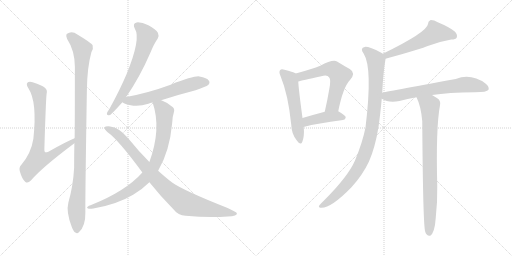
t = 0.00 s
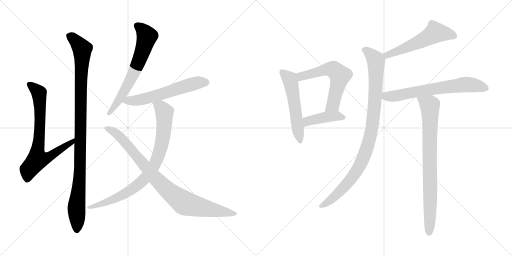
t = 2.18 s
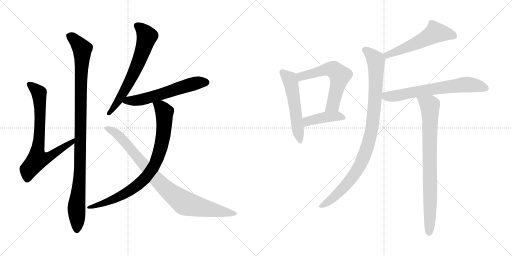
t = 4.35 s
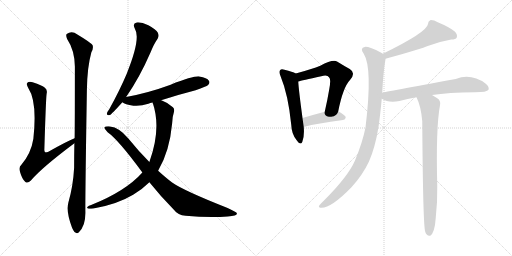
t = 6.53 s
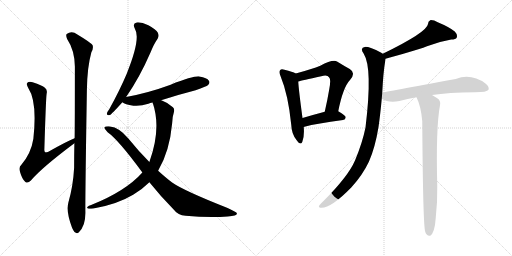
t = 8.71 s
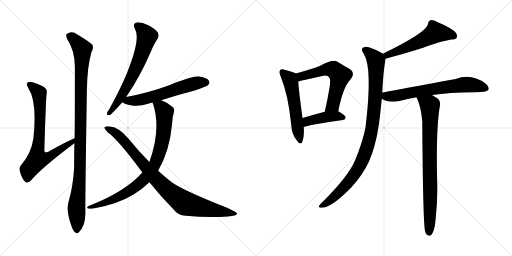
t = 10.89 s

The animated SVG that drew these frames (rendered in a browser with its animation timeline set to each time). Animation: 13 CSS @keyframes rules; one cycle of 10.89 s.

<svg version="1.1" viewBox="0 0 2048 1024" xmlns="http://www.w3.org/2000/svg">
  <g stroke="lightgray" stroke-dasharray="1,1" stroke-width="1" transform="scale(4, 4)">
    <line x1="0" y1="0" x2="256" y2="256"></line>
    <line x1="256" y1="0" x2="0" y2="256"></line>
    <line x1="128" y1="0" x2="128" y2="256"></line>
    <line x1="0" y1="128" x2="256" y2="128"></line>
    <line x1="256" y1="0" x2="512" y2="256"></line>
    <line x1="512" y1="0" x2="256" y2="256"></line>
    <line x1="384" y1="0" x2="384" y2="256"></line>
    <line x1="256" y1="128" x2="512" y2="128"></line>
  </g>
<g transform="scale(1, -1) translate(0, -850)">
   <style type="text/css">
    @keyframes keyframes0 {
      from {
       stroke: black;
       stroke-dashoffset: 745;
       stroke-width: 128;
       }
       71% {
       animation-timing-function: step-end;
       stroke: black;
       stroke-dashoffset: 0;
       stroke-width: 128;
       }
       to {
       stroke: black;
       stroke-width: 1024;
       }
       }
       #make-me-a-hanzi-animation-0 {
         animation: keyframes0 0.856283s both;
         animation-delay: 0.000000s;
         animation-timing-function: linear;
       }
    @keyframes keyframes1 {
      from {
       stroke: black;
       stroke-dashoffset: 1053;
       stroke-width: 128;
       }
       77% {
       animation-timing-function: step-end;
       stroke: black;
       stroke-dashoffset: 0;
       stroke-width: 128;
       }
       to {
       stroke: black;
       stroke-width: 1024;
       }
       }
       #make-me-a-hanzi-animation-1 {
         animation: keyframes1 1.106934s both;
         animation-delay: 0.856283s;
         animation-timing-function: linear;
       }
    @keyframes keyframes2 {
      from {
       stroke: black;
       stroke-dashoffset: 659;
       stroke-width: 128;
       }
       68% {
       animation-timing-function: step-end;
       stroke: black;
       stroke-dashoffset: 0;
       stroke-width: 128;
       }
       to {
       stroke: black;
       stroke-width: 1024;
       }
       }
       #make-me-a-hanzi-animation-2 {
         animation: keyframes2 0.786296s both;
         animation-delay: 1.963217s;
         animation-timing-function: linear;
       }
    @keyframes keyframes3 {
      from {
       stroke: black;
       stroke-dashoffset: 594;
       stroke-width: 128;
       }
       66% {
       animation-timing-function: step-end;
       stroke: black;
       stroke-dashoffset: 0;
       stroke-width: 128;
       }
       to {
       stroke: black;
       stroke-width: 1024;
       }
       }
       #make-me-a-hanzi-animation-3 {
         animation: keyframes3 0.733398s both;
         animation-delay: 2.749513s;
         animation-timing-function: linear;
       }
    @keyframes keyframes4 {
      from {
       stroke: black;
       stroke-dashoffset: 845;
       stroke-width: 128;
       }
       73% {
       animation-timing-function: step-end;
       stroke: black;
       stroke-dashoffset: 0;
       stroke-width: 128;
       }
       to {
       stroke: black;
       stroke-width: 1024;
       }
       }
       #make-me-a-hanzi-animation-4 {
         animation: keyframes4 0.937663s both;
         animation-delay: 3.482911s;
         animation-timing-function: linear;
       }
    @keyframes keyframes5 {
      from {
       stroke: black;
       stroke-dashoffset: 904;
       stroke-width: 128;
       }
       75% {
       animation-timing-function: step-end;
       stroke: black;
       stroke-dashoffset: 0;
       stroke-width: 128;
       }
       to {
       stroke: black;
       stroke-width: 1024;
       }
       }
       #make-me-a-hanzi-animation-5 {
         animation: keyframes5 0.985677s both;
         animation-delay: 4.420574s;
         animation-timing-function: linear;
       }
    @keyframes keyframes6 {
      from {
       stroke: black;
       stroke-dashoffset: 547;
       stroke-width: 128;
       }
       64% {
       animation-timing-function: step-end;
       stroke: black;
       stroke-dashoffset: 0;
       stroke-width: 128;
       }
       to {
       stroke: black;
       stroke-width: 1024;
       }
       }
       #make-me-a-hanzi-animation-6 {
         animation: keyframes6 0.695150s both;
         animation-delay: 5.406251s;
         animation-timing-function: linear;
       }
    @keyframes keyframes7 {
      from {
       stroke: black;
       stroke-dashoffset: 594;
       stroke-width: 128;
       }
       66% {
       animation-timing-function: step-end;
       stroke: black;
       stroke-dashoffset: 0;
       stroke-width: 128;
       }
       to {
       stroke: black;
       stroke-width: 1024;
       }
       }
       #make-me-a-hanzi-animation-7 {
         animation: keyframes7 0.733398s both;
         animation-delay: 6.101401s;
         animation-timing-function: linear;
       }
    @keyframes keyframes8 {
      from {
       stroke: black;
       stroke-dashoffset: 425;
       stroke-width: 128;
       }
       58% {
       animation-timing-function: step-end;
       stroke: black;
       stroke-dashoffset: 0;
       stroke-width: 128;
       }
       to {
       stroke: black;
       stroke-width: 1024;
       }
       }
       #make-me-a-hanzi-animation-8 {
         animation: keyframes8 0.595866s both;
         animation-delay: 6.834799s;
         animation-timing-function: linear;
       }
    @keyframes keyframes9 {
      from {
       stroke: black;
       stroke-dashoffset: 550;
       stroke-width: 128;
       }
       64% {
       animation-timing-function: step-end;
       stroke: black;
       stroke-dashoffset: 0;
       stroke-width: 128;
       }
       to {
       stroke: black;
       stroke-width: 1024;
       }
       }
       #make-me-a-hanzi-animation-9 {
         animation: keyframes9 0.697591s both;
         animation-delay: 7.430665s;
         animation-timing-function: linear;
       }
    @keyframes keyframes10 {
      from {
       stroke: black;
       stroke-dashoffset: 970;
       stroke-width: 128;
       }
       76% {
       animation-timing-function: step-end;
       stroke: black;
       stroke-dashoffset: 0;
       stroke-width: 128;
       }
       to {
       stroke: black;
       stroke-width: 1024;
       }
       }
       #make-me-a-hanzi-animation-10 {
         animation: keyframes10 1.039388s both;
         animation-delay: 8.128256s;
         animation-timing-function: linear;
       }
    @keyframes keyframes11 {
      from {
       stroke: black;
       stroke-dashoffset: 677;
       stroke-width: 128;
       }
       69% {
       animation-timing-function: step-end;
       stroke: black;
       stroke-dashoffset: 0;
       stroke-width: 128;
       }
       to {
       stroke: black;
       stroke-width: 1024;
       }
       }
       #make-me-a-hanzi-animation-11 {
         animation: keyframes11 0.800944s both;
         animation-delay: 9.167644s;
         animation-timing-function: linear;
       }
    @keyframes keyframes12 {
      from {
       stroke: black;
       stroke-dashoffset: 820;
       stroke-width: 128;
       }
       73% {
       animation-timing-function: step-end;
       stroke: black;
       stroke-dashoffset: 0;
       stroke-width: 128;
       }
       to {
       stroke: black;
       stroke-width: 1024;
       }
       }
       #make-me-a-hanzi-animation-12 {
         animation: keyframes12 0.917318s both;
         animation-delay: 9.968588s;
         animation-timing-function: linear;
       }
</style>
<path d="M 298.5 297.5 Q 265.5 284.5 193.5 243.5 Q 183.5 239.5 180.5 241.5 Q 176.5 244.5 177.5 255.5 Q 183.5 454.5 186.5 475.5 Q 190.5 491.5 179.5 499.5 Q 169.5 509.5 130.5 521.5 Q 114.5 524.5 109.5 519.5 Q 103.5 513.5 113.5 497.5 Q 149.5 443.5 133.5 295.5 Q 124.5 237.5 85.5 191.5 Q 73.5 181.5 80.5 161.5 Q 87.5 136.5 100.5 123.5 Q 110.5 114.5 123.5 128.5 Q 166.5 179.5 297.5 277.5 C 321.5 295.5 326.5 309.5 298.5 297.5 Z" fill="lightgray"></path> 
<path d="M 273.5 40.5 Q 263.5 3.5 287.5 -58.5 Q 294.5 -76.5 301.5 -79.5 Q 308.5 -86.5 315.5 -78.5 Q 342.5 -54.5 341.5 1.5 Q 340.5 49.5 347.5 489.5 Q 348.5 580.5 365.5 641.5 Q 374.5 656.5 370.5 669.5 Q 364.5 679.5 309.5 712.5 Q 287.5 728.5 266.5 714.5 Q 262.5 708.5 268.5 694.5 Q 298.5 649.5 299.5 584.5 Q 299.5 353.5 298.5 297.5 L 297.5 277.5 Q 296.5 231.5 296.5 179.5 Q 292.5 106.5 273.5 40.5 Z" fill="lightgray"></path> 
<path d="M 504.5 462.5 Q 558.5 540.5 601.5 639.5 Q 616.5 676.5 630.5 695.5 Q 637.5 707.5 631.5 719.5 Q 624.5 732.5 593.5 749.5 Q 565.5 762.5 546.5 760.5 Q 528.5 756.5 539.5 735.5 Q 564.5 696.5 506.5 554.5 Q 478.5 488.5 437.5 414.5 Q 428.5 402.5 427.5 396.5 Q 426.5 386.5 439.5 390.5 Q 446.5 393.5 489.5 441.5 L 504.5 462.5 Z" fill="lightgray"></path> 
<path d="M 644.5 449.5 Q 708.5 470.5 782.5 489.5 Q 825.5 504.5 832.5 510.5 Q 841.5 519.5 835.5 527.5 Q 828.5 539.5 797.5 544.5 Q 775.5 547.5 682.5 511.5 Q 592.5 478.5 504.5 462.5 C 475.5 456.5 466.5 455.5 489.5 441.5 Q 498.5 432.5 533.5 427.5 Q 561.5 424.5 593.5 435.5 Q 600.5 438.5 610.5 440.5 L 644.5 449.5 Z" fill="lightgray"></path> 
<path d="M 632.5 167.5 Q 678.5 245.5 688.5 356.5 Q 689.5 384.5 695.5 401.5 Q 699.5 414.5 691.5 421.5 Q 670.5 440.5 647.5 448.5 Q 646.5 449.5 644.5 449.5 C 616.5 460.5 602.5 466.5 610.5 440.5 Q 646.5 335.5 597.5 202.5 L 569.5 160.5 Q 502.5 85.5 364.5 30.5 Q 354.5 27.5 350.5 23.5 Q 344.5 19.5 354.5 15.5 Q 360.5 14.5 373.5 16.5 Q 467.5 32.5 532.5 71.5 Q 569.5 93.5 597.5 121.5 L 632.5 167.5 Z" fill="lightgray"></path> 
<path d="M 597.5 121.5 Q 640.5 67.5 695.5 11.5 Q 711.5 -10.5 742.5 -12.5 Q 835.5 -21.5 910.5 -15.5 Q 950.5 -14.5 947.5 -2.5 Q 947.5 1.5 910.5 18.5 Q 733.5 88.5 688.5 120.5 Q 664.5 138.5 632.5 167.5 L 597.5 202.5 Q 554.5 245.5 512.5 297.5 Q 476.5 340.5 440.5 344.5 Q 421.5 345.5 417.5 341.5 Q 416.5 334.5 430.5 321.5 Q 473.5 291.5 569.5 160.5 L 597.5 121.5 Z" fill="lightgray"></path> 
<path d="M 1183.0 556.5 Q 1171.0 563.5 1138.0 571.5 Q 1125.0 575.5 1121.0 570.5 Q 1114.0 563.5 1122.0 546.5 Q 1153.0 471.5 1165.0 351.5 Q 1166.0 315.5 1186.0 290.5 Q 1202.0 266.5 1209.0 282.5 Q 1218.0 304.5 1215.0 342.5 L 1210.0 378.5 Q 1195.0 489.5 1193.0 524.5 C 1191.0 552.5 1191.0 552.5 1183.0 556.5 Z" fill="lightgray"></path> 
<path d="M 1353.0 405.5 Q 1372.0 501.5 1400.0 530.5 Q 1425.0 558.5 1399.0 574.5 Q 1377.0 586.5 1348.0 604.5 Q 1330.0 613.5 1281.0 587.5 Q 1250.0 574.5 1183.0 556.5 C 1154.0 548.5 1164.0 516.5 1193.0 524.5 Q 1206.0 528.5 1285.0 545.5 Q 1310.0 551.5 1316.0 541.5 Q 1325.0 534.5 1317.0 493.5 Q 1310.0 451.5 1299.0 403.5 C 1292.0 374.5 1347.0 376.5 1353.0 405.5 Z" fill="lightgray"></path> 
<path d="M 1215.0 342.5 Q 1215.0 343.5 1218.0 343.5 Q 1266.0 356.5 1372.0 370.5 Q 1382.0 371.5 1383.0 381.5 Q 1383.0 388.5 1353.0 405.5 C 1338.0 413.5 1328.0 411.5 1299.0 403.5 Q 1250.0 390.5 1210.0 378.5 C 1181.0 369.5 1186.0 333.5 1215.0 342.5 Z" fill="lightgray"></path> 
<path d="M 1542.0 615.5 Q 1686.0 655.5 1714.0 667.5 Q 1763.0 685.5 1805.0 692.5 Q 1823.0 692.5 1827.0 700.5 Q 1831.0 712.5 1819.0 724.5 Q 1797.0 742.5 1751.0 761.5 Q 1735.0 770.5 1721.0 769.5 Q 1712.0 765.5 1712.0 754.5 Q 1708.0 721.5 1531.0 635.5 C 1504.0 622.5 1513.0 607.5 1542.0 615.5 Z" fill="lightgray"></path> 
<path d="M 1529.0 479.5 Q 1533.0 561.5 1541.0 607.5 Q 1542.0 611.5 1542.0 615.5 C 1544.0 628.5 1544.0 628.5 1531.0 635.5 Q 1528.0 638.5 1525.0 639.5 Q 1476.0 664.5 1459.0 662.5 Q 1438.0 658.5 1455.0 635.5 Q 1491.0 578.5 1462.0 340.5 Q 1450.0 280.5 1420.0 208.5 Q 1393.0 145.5 1296.0 48.5 Q 1280.0 33.5 1276.0 26.5 Q 1273.0 19.5 1286.0 19.5 Q 1326.0 19.5 1405.0 100.5 Q 1450.0 149.5 1476.0 204.5 Q 1501.0 262.5 1514.0 342.5 Q 1521.0 391.5 1527.0 455.5 L 1529.0 479.5 Z" fill="lightgray"></path> 
<path d="M 1728.0 470.5 Q 1792.0 480.5 1900.0 481.5 Q 1948.0 481.5 1954.0 491.5 Q 1958.0 503.5 1943.0 515.5 Q 1885.0 557.5 1823.0 534.5 Q 1538.0 482.5 1529.0 479.5 C 1500.0 473.5 1500.0 469.5 1527.0 455.5 Q 1554.0 437.5 1598.0 446.5 Q 1629.0 455.5 1666.0 461.5 L 1728.0 470.5 Z" fill="lightgray"></path> 
<path d="M 1666.0 461.5 Q 1684.0 425.5 1689.0 365.5 Q 1692.0 -57.5 1701.0 -76.5 Q 1702.0 -82.5 1707.0 -87.5 Q 1713.0 -94.5 1721.0 -92.5 Q 1739.0 -80.5 1743.0 -20.5 Q 1750.0 42.5 1749.0 104.5 Q 1743.0 339.5 1760.0 429.5 Q 1764.0 448.5 1749.0 457.5 Q 1737.0 464.5 1728.0 470.5 C 1703.0 486.5 1654.0 489.5 1666.0 461.5 Z" fill="lightgray"></path> 
      <clipPath id="make-me-a-hanzi-clip-0">
      <path d="M 298.5 297.5 Q 265.5 284.5 193.5 243.5 Q 183.5 239.5 180.5 241.5 Q 176.5 244.5 177.5 255.5 Q 183.5 454.5 186.5 475.5 Q 190.5 491.5 179.5 499.5 Q 169.5 509.5 130.5 521.5 Q 114.5 524.5 109.5 519.5 Q 103.5 513.5 113.5 497.5 Q 149.5 443.5 133.5 295.5 Q 124.5 237.5 85.5 191.5 Q 73.5 181.5 80.5 161.5 Q 87.5 136.5 100.5 123.5 Q 110.5 114.5 123.5 128.5 Q 166.5 179.5 297.5 277.5 C 321.5 295.5 326.5 309.5 298.5 297.5 Z" fill="lightgray"></path>
      </clipPath>
      <path clip-path="url(#make-me-a-hanzi-clip-0)" d="M 116.5 513.5 L 156.5 476.5 L 159.5 321.5 L 150.5 212.5 L 202.5 225.5 L 254.5 263.5 L 284.5 277.5 L 295.5 292.5 " fill="none" id="make-me-a-hanzi-animation-0" stroke-dasharray="617 1234" stroke-linecap="round"></path>

      <clipPath id="make-me-a-hanzi-clip-1">
      <path d="M 273.5 40.5 Q 263.5 3.5 287.5 -58.5 Q 294.5 -76.5 301.5 -79.5 Q 308.5 -86.5 315.5 -78.5 Q 342.5 -54.5 341.5 1.5 Q 340.5 49.5 347.5 489.5 Q 348.5 580.5 365.5 641.5 Q 374.5 656.5 370.5 669.5 Q 364.5 679.5 309.5 712.5 Q 287.5 728.5 266.5 714.5 Q 262.5 708.5 268.5 694.5 Q 298.5 649.5 299.5 584.5 Q 299.5 353.5 298.5 297.5 L 297.5 277.5 Q 296.5 231.5 296.5 179.5 Q 292.5 106.5 273.5 40.5 Z" fill="lightgray"></path>
      </clipPath>
      <path clip-path="url(#make-me-a-hanzi-clip-1)" d="M 277.5 708.5 L 306.5 684.5 L 328.5 654.5 L 320.5 181.5 L 305.5 21.5 L 307.5 -66.5 " fill="none" id="make-me-a-hanzi-animation-1" stroke-dasharray="925 1850" stroke-linecap="round"></path>

      <clipPath id="make-me-a-hanzi-clip-2">
      <path d="M 504.5 462.5 Q 558.5 540.5 601.5 639.5 Q 616.5 676.5 630.5 695.5 Q 637.5 707.5 631.5 719.5 Q 624.5 732.5 593.5 749.5 Q 565.5 762.5 546.5 760.5 Q 528.5 756.5 539.5 735.5 Q 564.5 696.5 506.5 554.5 Q 478.5 488.5 437.5 414.5 Q 428.5 402.5 427.5 396.5 Q 426.5 386.5 439.5 390.5 Q 446.5 393.5 489.5 441.5 L 504.5 462.5 Z" fill="lightgray"></path>
      </clipPath>
      <path clip-path="url(#make-me-a-hanzi-clip-2)" d="M 548.5 746.5 L 569.5 731.5 L 587.5 704.5 L 570.5 644.5 L 541.5 571.5 L 493.5 478.5 L 435.5 397.5 " fill="none" id="make-me-a-hanzi-animation-2" stroke-dasharray="531 1062" stroke-linecap="round"></path>

      <clipPath id="make-me-a-hanzi-clip-3">
      <path d="M 644.5 449.5 Q 708.5 470.5 782.5 489.5 Q 825.5 504.5 832.5 510.5 Q 841.5 519.5 835.5 527.5 Q 828.5 539.5 797.5 544.5 Q 775.5 547.5 682.5 511.5 Q 592.5 478.5 504.5 462.5 C 475.5 456.5 466.5 455.5 489.5 441.5 Q 498.5 432.5 533.5 427.5 Q 561.5 424.5 593.5 435.5 Q 600.5 438.5 610.5 440.5 L 644.5 449.5 Z" fill="lightgray"></path>
      </clipPath>
      <path clip-path="url(#make-me-a-hanzi-clip-3)" d="M 497.5 443.5 L 576.5 454.5 L 789.5 519.5 L 825.5 520.5 " fill="none" id="make-me-a-hanzi-animation-3" stroke-dasharray="466 932" stroke-linecap="round"></path>

      <clipPath id="make-me-a-hanzi-clip-4">
      <path d="M 632.5 167.5 Q 678.5 245.5 688.5 356.5 Q 689.5 384.5 695.5 401.5 Q 699.5 414.5 691.5 421.5 Q 670.5 440.5 647.5 448.5 Q 646.5 449.5 644.5 449.5 C 616.5 460.5 602.5 466.5 610.5 440.5 Q 646.5 335.5 597.5 202.5 L 569.5 160.5 Q 502.5 85.5 364.5 30.5 Q 354.5 27.5 350.5 23.5 Q 344.5 19.5 354.5 15.5 Q 360.5 14.5 373.5 16.5 Q 467.5 32.5 532.5 71.5 Q 569.5 93.5 597.5 121.5 L 632.5 167.5 Z" fill="lightgray"></path>
      </clipPath>
      <path clip-path="url(#make-me-a-hanzi-clip-4)" d="M 617.5 435.5 L 643.5 421.5 L 657.5 401.5 L 657.5 351.5 L 640.5 247.5 L 609.5 176.5 L 567.5 124.5 L 515.5 85.5 L 441.5 47.5 L 358.5 22.5 " fill="none" id="make-me-a-hanzi-animation-4" stroke-dasharray="717 1434" stroke-linecap="round"></path>

      <clipPath id="make-me-a-hanzi-clip-5">
      <path d="M 597.5 121.5 Q 640.5 67.5 695.5 11.5 Q 711.5 -10.5 742.5 -12.5 Q 835.5 -21.5 910.5 -15.5 Q 950.5 -14.5 947.5 -2.5 Q 947.5 1.5 910.5 18.5 Q 733.5 88.5 688.5 120.5 Q 664.5 138.5 632.5 167.5 L 597.5 202.5 Q 554.5 245.5 512.5 297.5 Q 476.5 340.5 440.5 344.5 Q 421.5 345.5 417.5 341.5 Q 416.5 334.5 430.5 321.5 Q 473.5 291.5 569.5 160.5 L 597.5 121.5 Z" fill="lightgray"></path>
      </clipPath>
      <path clip-path="url(#make-me-a-hanzi-clip-5)" d="M 422.5 338.5 L 462.5 319.5 L 481.5 302.5 L 643.5 114.5 L 738.5 37.5 L 941.5 -4.5 " fill="none" id="make-me-a-hanzi-animation-5" stroke-dasharray="776 1552" stroke-linecap="round"></path>

      <clipPath id="make-me-a-hanzi-clip-6">
      <path d="M 1183.0 556.5 Q 1171.0 563.5 1138.0 571.5 Q 1125.0 575.5 1121.0 570.5 Q 1114.0 563.5 1122.0 546.5 Q 1153.0 471.5 1165.0 351.5 Q 1166.0 315.5 1186.0 290.5 Q 1202.0 266.5 1209.0 282.5 Q 1218.0 304.5 1215.0 342.5 L 1210.0 378.5 Q 1195.0 489.5 1193.0 524.5 C 1191.0 552.5 1191.0 552.5 1183.0 556.5 Z" fill="lightgray"></path>
      </clipPath>
      <path clip-path="url(#make-me-a-hanzi-clip-6)" d="M 1128.0 562.5 L 1156.0 537.5 L 1164.0 518.5 L 1198.0 288.5 " fill="none" id="make-me-a-hanzi-animation-6" stroke-dasharray="419 838" stroke-linecap="round"></path>

      <clipPath id="make-me-a-hanzi-clip-7">
      <path d="M 1353.0 405.5 Q 1372.0 501.5 1400.0 530.5 Q 1425.0 558.5 1399.0 574.5 Q 1377.0 586.5 1348.0 604.5 Q 1330.0 613.5 1281.0 587.5 Q 1250.0 574.5 1183.0 556.5 C 1154.0 548.5 1164.0 516.5 1193.0 524.5 Q 1206.0 528.5 1285.0 545.5 Q 1310.0 551.5 1316.0 541.5 Q 1325.0 534.5 1317.0 493.5 Q 1310.0 451.5 1299.0 403.5 C 1292.0 374.5 1347.0 376.5 1353.0 405.5 Z" fill="lightgray"></path>
      </clipPath>
      <path clip-path="url(#make-me-a-hanzi-clip-7)" d="M 1195.0 530.5 L 1214.0 548.5 L 1317.0 573.5 L 1337.0 570.5 L 1360.0 548.5 L 1332.0 430.5 L 1306.0 410.5 " fill="none" id="make-me-a-hanzi-animation-7" stroke-dasharray="466 932" stroke-linecap="round"></path>

      <clipPath id="make-me-a-hanzi-clip-8">
      <path d="M 1215.0 342.5 Q 1215.0 343.5 1218.0 343.5 Q 1266.0 356.5 1372.0 370.5 Q 1382.0 371.5 1383.0 381.5 Q 1383.0 388.5 1353.0 405.5 C 1338.0 413.5 1328.0 411.5 1299.0 403.5 Q 1250.0 390.5 1210.0 378.5 C 1181.0 369.5 1186.0 333.5 1215.0 342.5 Z" fill="lightgray"></path>
      </clipPath>
      <path clip-path="url(#make-me-a-hanzi-clip-8)" d="M 1215.0 348.5 L 1236.0 367.5 L 1280.0 378.5 L 1347.0 386.5 L 1374.0 379.5 " fill="none" id="make-me-a-hanzi-animation-8" stroke-dasharray="297 594" stroke-linecap="round"></path>

      <clipPath id="make-me-a-hanzi-clip-9">
      <path d="M 1542.0 615.5 Q 1686.0 655.5 1714.0 667.5 Q 1763.0 685.5 1805.0 692.5 Q 1823.0 692.5 1827.0 700.5 Q 1831.0 712.5 1819.0 724.5 Q 1797.0 742.5 1751.0 761.5 Q 1735.0 770.5 1721.0 769.5 Q 1712.0 765.5 1712.0 754.5 Q 1708.0 721.5 1531.0 635.5 C 1504.0 622.5 1513.0 607.5 1542.0 615.5 Z" fill="lightgray"></path>
      </clipPath>
      <path clip-path="url(#make-me-a-hanzi-clip-9)" d="M 1816.0 706.5 L 1742.0 720.5 L 1628.0 660.5 L 1552.0 631.5 L 1545.0 636.5 " fill="none" id="make-me-a-hanzi-animation-9" stroke-dasharray="422 844" stroke-linecap="round"></path>

      <clipPath id="make-me-a-hanzi-clip-10">
      <path d="M 1529.0 479.5 Q 1533.0 561.5 1541.0 607.5 Q 1542.0 611.5 1542.0 615.5 C 1544.0 628.5 1544.0 628.5 1531.0 635.5 Q 1528.0 638.5 1525.0 639.5 Q 1476.0 664.5 1459.0 662.5 Q 1438.0 658.5 1455.0 635.5 Q 1491.0 578.5 1462.0 340.5 Q 1450.0 280.5 1420.0 208.5 Q 1393.0 145.5 1296.0 48.5 Q 1280.0 33.5 1276.0 26.5 Q 1273.0 19.5 1286.0 19.5 Q 1326.0 19.5 1405.0 100.5 Q 1450.0 149.5 1476.0 204.5 Q 1501.0 262.5 1514.0 342.5 Q 1521.0 391.5 1527.0 455.5 L 1529.0 479.5 Z" fill="lightgray"></path>
      </clipPath>
      <path clip-path="url(#make-me-a-hanzi-clip-10)" d="M 1461.0 648.5 L 1490.0 626.5 L 1504.0 605.5 L 1499.0 434.5 L 1488.0 337.5 L 1473.0 274.5 L 1443.0 196.5 L 1403.0 133.5 L 1339.0 64.5 L 1284.0 27.5 " fill="none" id="make-me-a-hanzi-animation-10" stroke-dasharray="842 1684" stroke-linecap="round"></path>

      <clipPath id="make-me-a-hanzi-clip-11">
      <path d="M 1728.0 470.5 Q 1792.0 480.5 1900.0 481.5 Q 1948.0 481.5 1954.0 491.5 Q 1958.0 503.5 1943.0 515.5 Q 1885.0 557.5 1823.0 534.5 Q 1538.0 482.5 1529.0 479.5 C 1500.0 473.5 1500.0 469.5 1527.0 455.5 Q 1554.0 437.5 1598.0 446.5 Q 1629.0 455.5 1666.0 461.5 L 1728.0 470.5 Z" fill="lightgray"></path>
      </clipPath>
      <path clip-path="url(#make-me-a-hanzi-clip-11)" d="M 1532.0 473.5 L 1545.0 465.5 L 1572.0 465.5 L 1731.0 495.5 L 1863.0 512.5 L 1945.0 496.5 " fill="none" id="make-me-a-hanzi-animation-11" stroke-dasharray="549 1098" stroke-linecap="round"></path>

      <clipPath id="make-me-a-hanzi-clip-12">
      <path d="M 1666.0 461.5 Q 1684.0 425.5 1689.0 365.5 Q 1692.0 -57.5 1701.0 -76.5 Q 1702.0 -82.5 1707.0 -87.5 Q 1713.0 -94.5 1721.0 -92.5 Q 1739.0 -80.5 1743.0 -20.5 Q 1750.0 42.5 1749.0 104.5 Q 1743.0 339.5 1760.0 429.5 Q 1764.0 448.5 1749.0 457.5 Q 1737.0 464.5 1728.0 470.5 C 1703.0 486.5 1654.0 489.5 1666.0 461.5 Z" fill="lightgray"></path>
      </clipPath>
      <path clip-path="url(#make-me-a-hanzi-clip-12)" d="M 1674.0 458.5 L 1719.0 428.5 L 1720.0 421.5 L 1717.0 -81.5 " fill="none" id="make-me-a-hanzi-animation-12" stroke-dasharray="692 1384" stroke-linecap="round"></path>

</g>
</svg>
